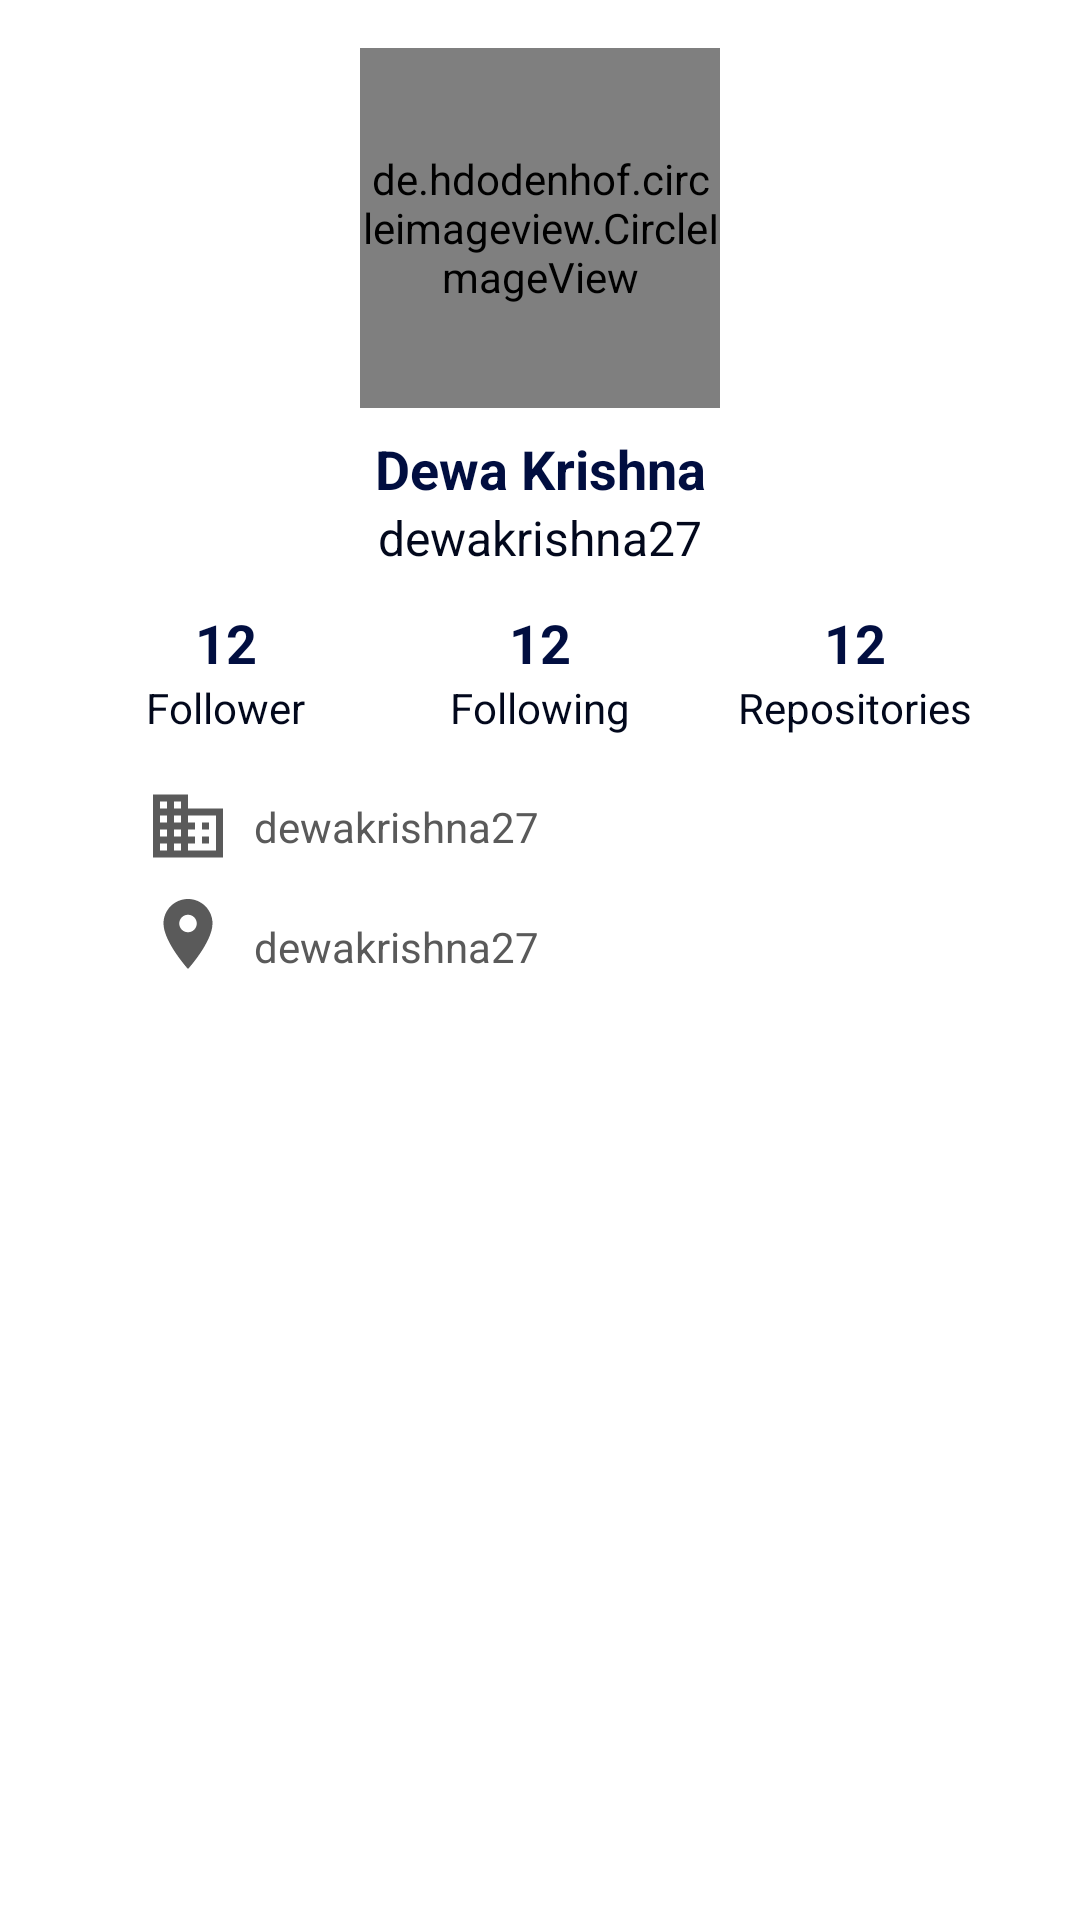

Android layout source for this screen:
<!-- AndroidManifest.xml: application theme Theme.MyApplication -->
<!-- res/layout/activity_detail_user.xml -->
<?xml version="1.0" encoding="utf-8"?>
<androidx.constraintlayout.widget.ConstraintLayout xmlns:android="http://schemas.android.com/apk/res/android"
    xmlns:app="http://schemas.android.com/apk/res-auto"
    xmlns:tools="http://schemas.android.com/tools"
    android:layout_width="match_parent"
    android:layout_height="match_parent"
    tools:context=".DetailUserActivity">

    <de.hdodenhof.circleimageview.CircleImageView
        android:id="@+id/civProfileImage"
        android:layout_width="120dp"
        android:layout_height="120dp"
        android:layout_marginTop="16dp"
        app:layout_constraintEnd_toEndOf="parent"
        app:layout_constraintStart_toStartOf="parent"
        app:layout_constraintTop_toTopOf="parent"
        tools:src="@drawable/user1" />

    <TextView
        android:id="@+id/tvDetailName"
        style="@style/TextContent.Primary"
        android:text="@string/example_name"
        app:layout_constraintEnd_toEndOf="parent"
        app:layout_constraintStart_toStartOf="parent"
        app:layout_constraintTop_toBottomOf="@+id/civProfileImage" />

    <TextView
        android:id="@+id/tvDetailUsername"
        style="@style/TextContent.Secondary"
        android:layout_width="wrap_content"
        android:layout_height="wrap_content"
        android:text="@string/example_username"
        app:layout_constraintEnd_toEndOf="parent"
        app:layout_constraintStart_toStartOf="parent"
        app:layout_constraintTop_toBottomOf="@+id/tvDetailName" />


    <TextView
        android:id="@+id/tvDetailFollowerCount"
        style="@style/TextContent.Primary"
        android:text="12"
        android:layout_marginTop="12dp"
        app:layout_constraintEnd_toEndOf="@+id/tvDetailFollower"
        app:layout_constraintStart_toStartOf="@+id/tvDetailFollower"
        app:layout_constraintTop_toBottomOf="@+id/tvDetailUsername" />

    <TextView
        android:id="@+id/tvDetailFollower"
        style="@style/TextContent.Secondary.Small"
        android:layout_width="wrap_content"
        android:layout_height="wrap_content"
        android:text="@string/followerText"
        app:layout_constraintEnd_toStartOf="@+id/tvDetailFollowing"
        app:layout_constraintStart_toStartOf="parent"
        app:layout_constraintTop_toBottomOf="@+id/tvDetailFollowerCount" />

    <TextView
        android:id="@+id/tvDetailFollowingCount"
        style="@style/TextContent.Primary"
        android:layout_marginTop="12dp"
        android:text="12"
        app:layout_constraintEnd_toEndOf="@+id/tvDetailFollowing"
        app:layout_constraintStart_toStartOf="@+id/tvDetailFollowing"
        app:layout_constraintTop_toBottomOf="@+id/tvDetailUsername" />

    <TextView
        android:id="@+id/tvDetailFollowing"
        style="@style/TextContent.Secondary.Small"
        android:text="@string/followingText"
        app:layout_constraintEnd_toEndOf="@+id/tvDetailUsername"
        app:layout_constraintStart_toStartOf="@+id/tvDetailUsername"
        app:layout_constraintTop_toBottomOf="@+id/tvDetailFollowingCount" />

    <TextView
        android:id="@+id/tvDetailRepositoriesCount"
        style="@style/TextContent.Primary"
        android:layout_marginTop="12dp"
        android:text="12"
        app:layout_constraintEnd_toEndOf="@+id/tvDetailRepositories"
        app:layout_constraintStart_toStartOf="@+id/tvDetailRepositories"
        app:layout_constraintTop_toBottomOf="@+id/tvDetailUsername" />

    <TextView
        android:id="@+id/tvDetailRepositories"
        style="@style/TextContent.Secondary.Small"
        android:text="@string/repositoriesText"
        app:layout_constraintEnd_toEndOf="parent"
        app:layout_constraintStart_toEndOf="@+id/tvDetailFollowing"
        app:layout_constraintTop_toBottomOf="@+id/tvDetailRepositoriesCount" />

    <ImageView
        android:id="@+id/ivCompany"
        android:layout_width="wrap_content"
        android:layout_height="wrap_content"
        android:layout_marginTop="16dp"
        app:layout_constraintStart_toStartOf="@+id/tvDetailFollower"
        app:layout_constraintTop_toBottomOf="@+id/tvDetailFollowing"
        app:srcCompat="@drawable/ic_baseline_business_24" />

    <TextView
        android:id="@+id/tvDetailCompany"
        style="@style/TextContent.Tertiary"
        android:layout_width="wrap_content"
        android:layout_height="wrap_content"
        android:layout_marginStart="8dp"
        android:text="@string/example_username"
        app:layout_constraintBottom_toBottomOf="@+id/ivCompany"
        app:layout_constraintStart_toEndOf="@+id/ivCompany"
        app:layout_constraintTop_toTopOf="@+id/ivCompany" />

    <ImageView
        android:id="@+id/ivLocation"
        android:layout_width="wrap_content"
        android:layout_height="wrap_content"
        android:layout_marginTop="8dp"
        app:layout_constraintStart_toStartOf="@+id/tvDetailFollower"
        app:layout_constraintTop_toBottomOf="@+id/ivCompany"
        app:srcCompat="@drawable/ic_baseline_location_on_24" />

    <TextView
        android:id="@+id/tvDetailLocation"
        style="@style/TextContent.Tertiary"
        android:layout_width="wrap_content"
        android:layout_height="wrap_content"
        android:layout_marginStart="8dp"
        android:layout_marginTop="8dp"
        android:text="@string/example_username"
        app:layout_constraintBottom_toBottomOf="@+id/ivLocation"
        app:layout_constraintStart_toEndOf="@+id/ivLocation"
        app:layout_constraintTop_toTopOf="@+id/ivLocation" />

</androidx.constraintlayout.widget.ConstraintLayout>
<!-- resources referenced by this layout -->
<resources>
  <!-- drawable ic_baseline_business_24 (drawable) -->
  <vector android:height="28dp" android:tint="#5A5A5A"
      android:viewportHeight="24" android:viewportWidth="24"
      android:width="28dp" xmlns:android="http://schemas.android.com/apk/res/android">
      <path android:fillColor="@android:color/white" android:pathData="M12,7L12,3L2,3v18h20L22,7L12,7zM6,19L4,19v-2h2v2zM6,15L4,15v-2h2v2zM6,11L4,11L4,9h2v2zM6,7L4,7L4,5h2v2zM10,19L8,19v-2h2v2zM10,15L8,15v-2h2v2zM10,11L8,11L8,9h2v2zM10,7L8,7L8,5h2v2zM20,19h-8v-2h2v-2h-2v-2h2v-2h-2L12,9h8v10zM18,11h-2v2h2v-2zM18,15h-2v2h2v-2z"/>
  </vector>
  <!-- drawable ic_baseline_location_on_24 (drawable) -->
  <vector android:height="28dp" android:tint="#5A5A5A"
      android:viewportHeight="24" android:viewportWidth="24"
      android:width="28dp" xmlns:android="http://schemas.android.com/apk/res/android">
      <path android:fillColor="@android:color/white" android:pathData="M12,2C8.13,2 5,5.13 5,9c0,5.25 7,13 7,13s7,-7.75 7,-13c0,-3.87 -3.13,-7 -7,-7zM12,11.5c-1.38,0 -2.5,-1.12 -2.5,-2.5s1.12,-2.5 2.5,-2.5 2.5,1.12 2.5,2.5 -1.12,2.5 -2.5,2.5z"/>
  </vector>
  <string name="example_name">Dewa Krishna</string>
  <string name="example_username">dewakrishna27</string>
  <string name="followerText">Follower</string>
  <string name="followingText">Following</string>
  <string name="repositoriesText">Repositories</string>
  <style name="TextContent.Primary">
          <item name="android:textColor">@color/dark_blue</item>
          <item name="android:textSize">18sp</item>
          <item name="android:textStyle">bold</item>
          <item name="android:layout_marginTop">8dp</item>
      </style>
  <style name="TextContent.Secondary">
          <item name="android:textColor">@color/black_blue</item>
          <item name="android:textSize">16sp</item>
      </style>
  <style name="TextContent.Secondary.Small">
          <item name="android:textSize">14sp</item>
      </style>
  <style name="TextContent.Tertiary">
          <item name="android:textColor">@color/gray</item>
          <item name="android:textSize">14sp</item>
      </style>
  <style name="Theme.MyApplication" parent="Theme.MaterialComponents.DayNight.NoActionBar">
          
          <item name="colorPrimary">@color/dark_blue</item>
          <item name="colorPrimaryVariant">@color/darker_blue</item>
          <item name="colorOnPrimary">@color/white</item>
          
          <item name="colorSecondary">@color/black_blue</item>
          <item name="colorSecondaryVariant">@color/gray</item>
          <item name="colorOnSecondary">@color/black</item>
          
          <item name="android:statusBarColor" tools:targetApi="l">?attr/colorPrimaryVariant</item>
          
      </style>
  <color name="dark_blue">#010E40</color>
  <color name="black_blue">#02081C</color>
  <color name="gray">#5A5A5A</color>
  <color name="darker_blue">#020E39</color>
  <color name="white">#FFFFFFFF</color>
  <color name="black">#FF000000</color>
</resources>
